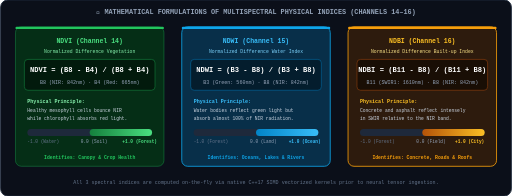
t = 0.00 s
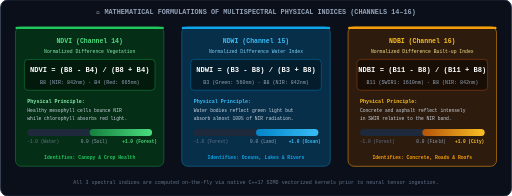
t = 3.00 s
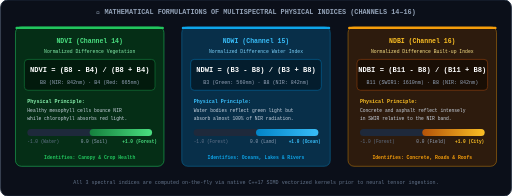
t = 3.38 s
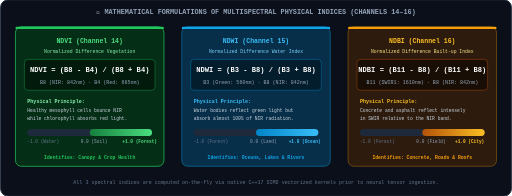
t = 3.75 s
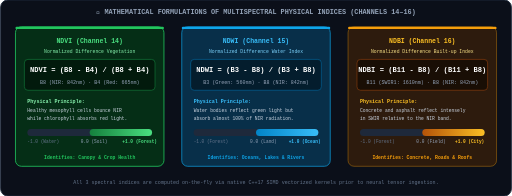
t = 4.13 s
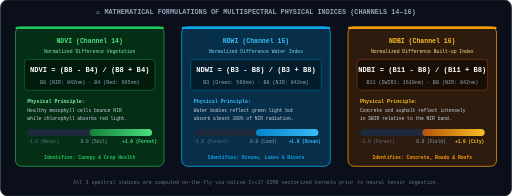
t = 4.88 s

The animated SVG that drew these frames (rendered in a browser with its animation timeline set to each time). Animation: 3 CSS @keyframes rules; one cycle of 6.00 s, repeats indefinitely.

<svg xmlns="http://www.w3.org/2000/svg" viewBox="0 0 860 330">
  <defs>
    <style>
      @keyframes pulseEq { 0%,100%{stroke-opacity:.4} 50%{stroke-opacity:1} }
      @keyframes fillBar  { from{width:0} to{width:var(--bar-w)} }
      @keyframes flowMath { 0%{stroke-dashoffset:60} 100%{stroke-dashoffset:0} }
    </style>
    <linearGradient id="ndviG" x1="0" y1="0" x2="1" y2="0"><stop offset="0%" stop-color="#15803d"/><stop offset="100%" stop-color="#4ade80"/></linearGradient>
    <linearGradient id="ndwiG" x1="0" y1="0" x2="1" y2="0"><stop offset="0%" stop-color="#0284c7"/><stop offset="100%" stop-color="#38bdf8"/></linearGradient>
    <linearGradient id="ndbiG" x1="0" y1="0" x2="1" y2="0"><stop offset="0%" stop-color="#b45309"/><stop offset="100%" stop-color="#fbbf24"/></linearGradient>
  </defs>

  <rect width="860" height="330" fill="#0b0f19" rx="12" stroke="#1e293b" stroke-width="1.5"/>

  <text x="430" y="24" text-anchor="middle" font-family="'Fira Code', monospace" font-size="11.5" fill="#94a3b8" font-weight="bold">
    📐 MATHEMATICAL FORMULATIONS OF MULTISPECTRAL PHYSICAL INDICES (CHANNELS 14–16)
  </text>

  <!-- INDEX 1: NDVI (Vegetation) -->
  <g transform="translate(25, 45)" font-family="monospace">
    <rect width="250" height="235" rx="10" fill="#052e16" stroke="#22c55e" stroke-width="1.4" style="animation:pulseEq 3s infinite"/>
    <rect width="250" height="4" rx="2" fill="#22c55e"/>

    <text x="125" y="28" text-anchor="middle" fill="#4ade80" font-size="11" font-weight="bold">NDVI (Channel 14)</text>
    <text x="125" y="44" text-anchor="middle" fill="#86efac" font-size="8">Normalized Difference Vegetation</text>

    <!-- Formula Box -->
    <rect x="15" y="55" width="220" height="52" rx="6" fill="#021a0c" stroke="#15803d" stroke-width="1"/>
    <text x="125" y="76" text-anchor="middle" fill="#ffffff" font-size="12" font-weight="bold">NDVI = (B8 - B4) / (B8 + B4)</text>
    <text x="125" y="96" text-anchor="middle" fill="#94a3b8" font-size="8.5">B8 (NIR: 842nm) · B4 (Red: 665nm)</text>

    <!-- Description -->
    <text x="20" y="128" fill="#86efac" font-size="8.5" font-weight="bold">Physical Principle:</text>
    <text x="20" y="144" fill="#cbd5e1" font-size="7.8">Healthy mesophyll cells bounce NIR</text>
    <text x="20" y="157" fill="#cbd5e1" font-size="7.8">while chlorophyll absorbs red light.</text>

    <!-- Range meter -->
    <rect x="20" y="172" width="210" height="12" rx="6" fill="#1e293b"/>
    <rect x="125" y="172" width="105" height="12" rx="6" fill="url(#ndviG)"/>
    <text x="20" y="196" fill="#64748b" font-size="7.5">-1.0 (Water)</text>
    <text x="110" y="196" fill="#94a3b8" font-size="7.5">0.0 (Soil)</text>
    <text x="180" y="196" fill="#4ade80" font-size="7.5" font-weight="bold">+1.0 (Forest)</text>

    <text x="125" y="222" text-anchor="middle" fill="#22c55e" font-size="8" font-weight="bold">Identifies: Canopy &amp; Crop Health</text>
  </g>

  <!-- INDEX 2: NDWI (Water) -->
  <g transform="translate(305, 45)" font-family="monospace">
    <rect width="250" height="235" rx="10" fill="#082f49" stroke="#0ea5e9" stroke-width="1.4" style="animation:pulseEq 3s infinite;animation-delay:.5s"/>
    <rect width="250" height="4" rx="2" fill="#0ea5e9"/>

    <text x="125" y="28" text-anchor="middle" fill="#38bdf8" font-size="11" font-weight="bold">NDWI (Channel 15)</text>
    <text x="125" y="44" text-anchor="middle" fill="#7dd3fc" font-size="8">Normalized Difference Water Index</text>

    <rect x="15" y="55" width="220" height="52" rx="6" fill="#041d2d" stroke="#0369a1" stroke-width="1"/>
    <text x="125" y="76" text-anchor="middle" fill="#ffffff" font-size="12" font-weight="bold">NDWI = (B3 - B8) / (B3 + B8)</text>
    <text x="125" y="96" text-anchor="middle" fill="#94a3b8" font-size="8.5">B3 (Green: 560nm) · B8 (NIR: 842nm)</text>

    <text x="20" y="128" fill="#38bdf8" font-size="8.5" font-weight="bold">Physical Principle:</text>
    <text x="20" y="144" fill="#cbd5e1" font-size="7.8">Water bodies reflect green light but</text>
    <text x="20" y="157" fill="#cbd5e1" font-size="7.8">absorb almost 100% of NIR radiation.</text>

    <rect x="20" y="172" width="210" height="12" rx="6" fill="#1e293b"/>
    <rect x="125" y="172" width="105" height="12" rx="6" fill="url(#ndwiG)"/>
    <text x="20" y="196" fill="#64748b" font-size="7.5">-1.0 (Forest)</text>
    <text x="115" y="196" fill="#94a3b8" font-size="7.5">0.0 (Land)</text>
    <text x="180" y="196" fill="#38bdf8" font-size="7.5" font-weight="bold">+1.0 (Ocean)</text>

    <text x="125" y="222" text-anchor="middle" fill="#0ea5e9" font-size="8" font-weight="bold">Identifies: Oceans, Lakes &amp; Rivers</text>
  </g>

  <!-- INDEX 3: NDBI (Built-up Urban) -->
  <g transform="translate(585, 45)" font-family="monospace">
    <rect width="250" height="235" rx="10" fill="#2d1b0d" stroke="#f59e0b" stroke-width="1.4" style="animation:pulseEq 3s infinite;animation-delay:1s"/>
    <rect width="250" height="4" rx="2" fill="#f59e0b"/>

    <text x="125" y="28" text-anchor="middle" fill="#fbbf24" font-size="11" font-weight="bold">NDBI (Channel 16)</text>
    <text x="125" y="44" text-anchor="middle" fill="#fde68a" font-size="8">Normalized Difference Built-up Index</text>

    <rect x="15" y="55" width="220" height="52" rx="6" fill="#190e05" stroke="#92400e" stroke-width="1"/>
    <text x="125" y="76" text-anchor="middle" fill="#ffffff" font-size="12" font-weight="bold">NDBI = (B11 - B8) / (B11 + B8)</text>
    <text x="125" y="96" text-anchor="middle" fill="#94a3b8" font-size="8.5">B11 (SWIR1: 1610nm) · B8 (NIR: 842nm)</text>

    <text x="20" y="128" fill="#fbbf24" font-size="8.5" font-weight="bold">Physical Principle:</text>
    <text x="20" y="144" fill="#cbd5e1" font-size="7.8">Concrete and asphalt reflect intensely</text>
    <text x="20" y="157" fill="#cbd5e1" font-size="7.8">in SWIR relative to the NIR band.</text>

    <rect x="20" y="172" width="210" height="12" rx="6" fill="#1e293b"/>
    <rect x="125" y="172" width="105" height="12" rx="6" fill="url(#ndbiG)"/>
    <text x="20" y="196" fill="#64748b" font-size="7.5">-1.0 (Forest)</text>
    <text x="115" y="196" fill="#94a3b8" font-size="7.5">0.0 (Field)</text>
    <text x="180" y="196" fill="#fbbf24" font-size="7.5" font-weight="bold">+1.0 (City)</text>

    <text x="125" y="222" text-anchor="middle" fill="#f59e0b" font-size="8" font-weight="bold">Identifies: Concrete, Roads &amp; Roofs</text>
  </g>

  <!-- Bottom subtitle -->
  <text x="430" y="310" text-anchor="middle" font-family="monospace" font-size="8.5" fill="#64748b">
    All 3 spectral indices are computed on-the-fly via native C++17 SIMD vectorized kernels prior to neural tensor ingestion.
  </text>
</svg>
